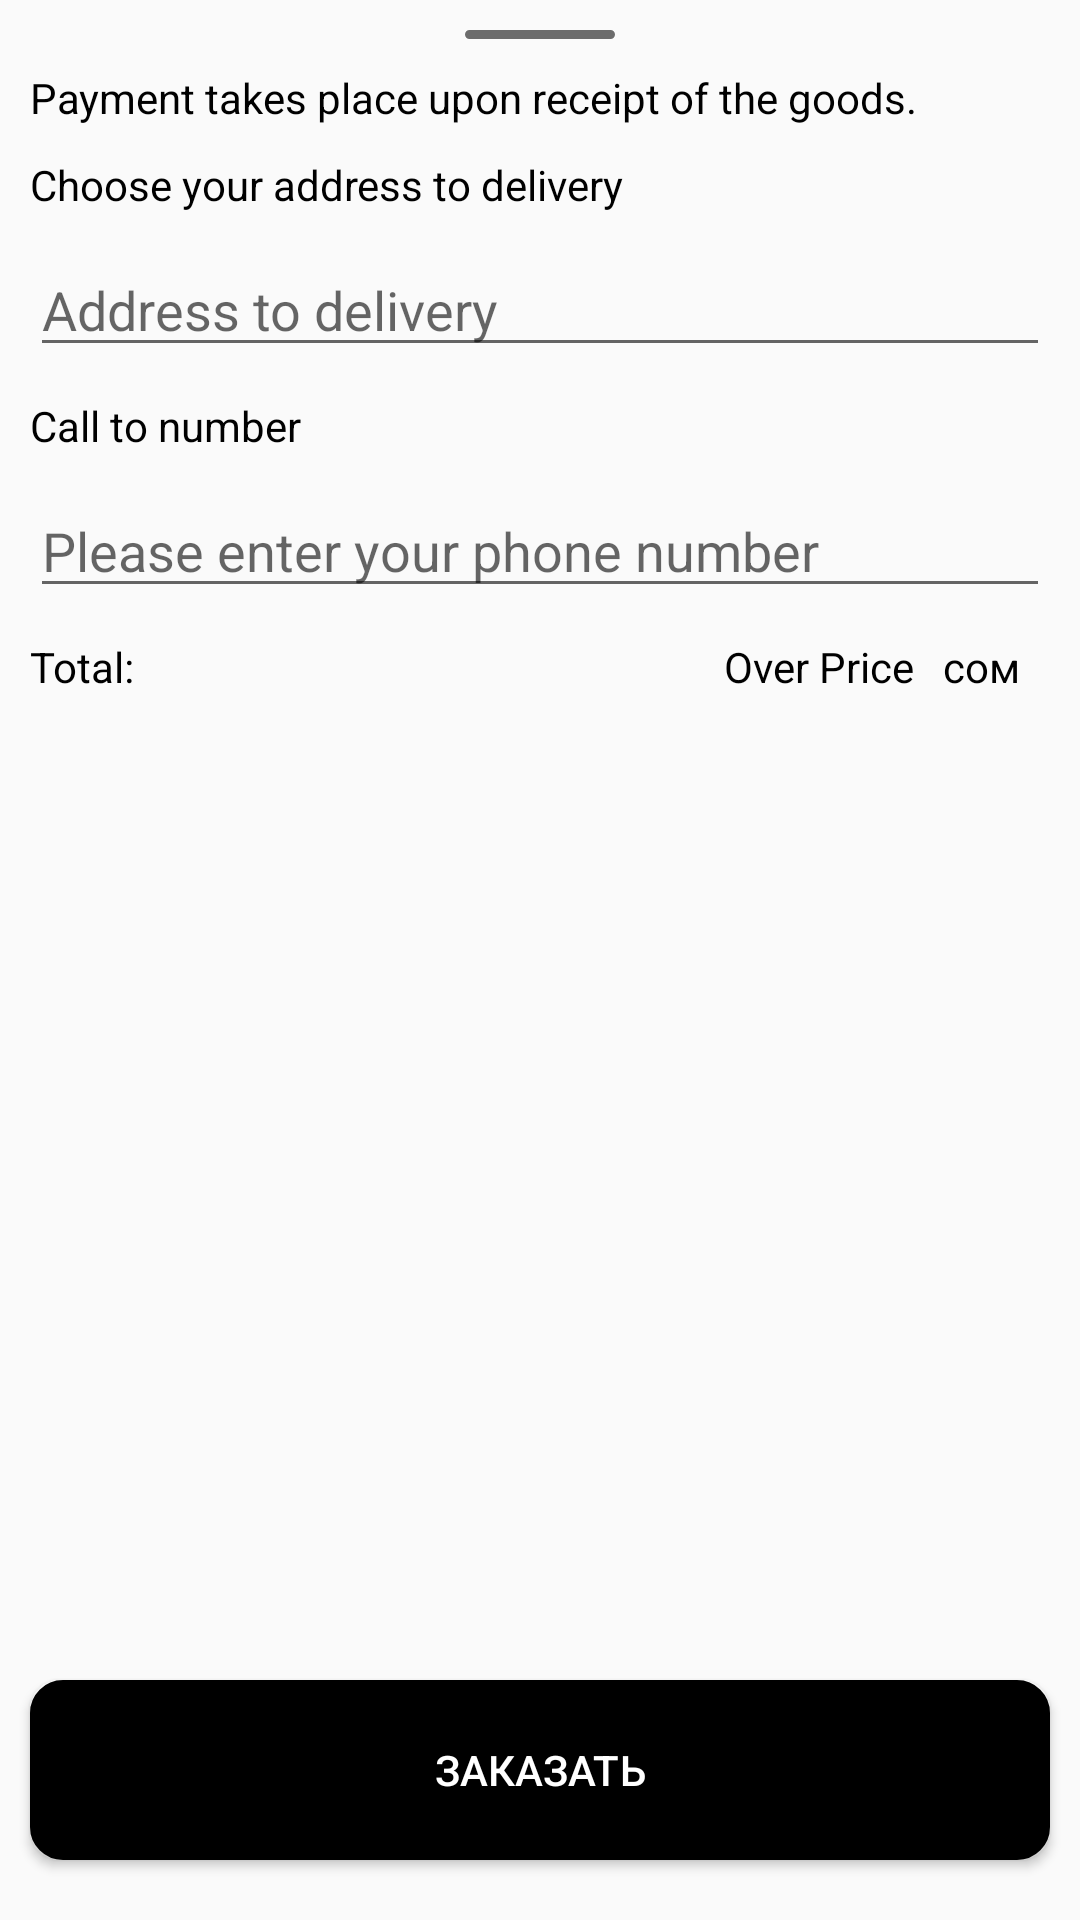

Produce the Android XML layout that renders to this screen, including the resource entries it uses.
<!-- AndroidManifest.xml: application theme AppTheme -->
<!-- res/layout/fragment_order.xml -->
<?xml version="1.0" encoding="utf-8"?>
<androidx.constraintlayout.widget.ConstraintLayout
    xmlns:android="http://schemas.android.com/apk/res/android"
    xmlns:app="http://schemas.android.com/apk/res-auto"
    android:layout_width="match_parent"
    android:layout_height="match_parent">

    <View
        android:id="@+id/view"
        android:layout_width="50dp"
        android:layout_height="3dp"
        android:layout_marginTop="10dp"
        android:background="@drawable/view_bg"
        app:layout_constraintBottom_toBottomOf="parent"
        app:layout_constraintEnd_toEndOf="parent"
        app:layout_constraintStart_toStartOf="parent"
        app:layout_constraintTop_toTopOf="parent"
        app:layout_constraintVertical_bias="0.0" />
    <TextView
        android:id="@+id/textView5"
        android:layout_width="0dp"
        android:layout_height="wrap_content"
        android:layout_marginTop="10dp"
        android:text="@string/choose_address_delivery"
        android:textColor="@color/color_black"
        app:layout_constraintBottom_toBottomOf="parent"
        app:layout_constraintEnd_toEndOf="@+id/textView9"
        app:layout_constraintHorizontal_bias="0.0"
        app:layout_constraintStart_toStartOf="@+id/textView9"
        app:layout_constraintTop_toBottomOf="@+id/textView9"
        app:layout_constraintVertical_bias="0.0" />

    <EditText
        android:id="@+id/edt_address"
        android:layout_width="0dp"
        android:layout_height="wrap_content"
        android:layout_marginTop="10dp"
        android:ems="10"
        android:hint="@string/address_dev"
        android:inputType="textPersonName"
        android:textColor="@color/color_black"
        app:layout_constraintBottom_toBottomOf="parent"
        app:layout_constraintEnd_toEndOf="@+id/textView5"
        app:layout_constraintStart_toStartOf="@+id/textView5"
        app:layout_constraintTop_toBottomOf="@+id/textView5"
        app:layout_constraintVertical_bias="0.0" />

    <TextView
        android:id="@+id/textView8"
        android:layout_width="0dp"
        android:layout_height="wrap_content"
        android:layout_marginTop="10dp"
        android:text="@string/call_to_nmber"
        android:textColor="@color/color_black"
        app:layout_constraintBottom_toBottomOf="parent"
        app:layout_constraintEnd_toEndOf="@+id/edt_address"
        app:layout_constraintStart_toStartOf="@+id/edt_address"
        app:layout_constraintTop_toBottomOf="@+id/edt_address"
        app:layout_constraintVertical_bias="0.0" />

    <EditText
        android:id="@+id/edt_phone"
        android:layout_width="0dp"
        android:layout_height="wrap_content"
        android:layout_marginTop="10dp"
        android:ems="10"
        android:hint="@string/create_a_new_login"
        android:inputType="textPersonName"
        android:textColor="@color/color_black"
        app:layout_constraintBottom_toBottomOf="parent"
        app:layout_constraintEnd_toEndOf="@+id/textView8"
        app:layout_constraintStart_toStartOf="@+id/textView8"
        app:layout_constraintTop_toBottomOf="@+id/textView8"
        app:layout_constraintVertical_bias="0.0" />

    <Button
        android:id="@+id/btn_order"
        android:layout_width="0dp"
        android:layout_height="60dp"
        android:layout_marginStart="10dp"
        android:layout_marginTop="10dp"
        android:layout_marginEnd="10dp"
        android:layout_marginBottom="20dp"
        android:background="@drawable/btn_add_bg"
        android:text="@string/btn_order"
        android:textColor="@color/white"
        app:layout_constraintBottom_toBottomOf="parent"
        app:layout_constraintEnd_toEndOf="parent"
        app:layout_constraintStart_toStartOf="parent"
        app:layout_constraintTop_toBottomOf="@+id/edt_phone"
        app:layout_constraintVertical_bias="1.0" />

    <TextView
        android:id="@+id/textView9"
        android:layout_width="0dp"
        android:layout_height="wrap_content"
        android:layout_marginStart="10dp"
        android:layout_marginTop="10dp"
        android:layout_marginEnd="10dp"
        android:text="@string/payment_takes_place_upon_receipt_of_the_goods"
        android:textColor="@color/color_black"
        app:layout_constraintBottom_toBottomOf="parent"
        app:layout_constraintEnd_toEndOf="parent"
        app:layout_constraintStart_toStartOf="parent"
        app:layout_constraintTop_toBottomOf="@+id/view"
        app:layout_constraintVertical_bias="0.0" />

    <LinearLayout
        android:id="@+id/linearLayout2"
        android:layout_width="0dp"
        android:layout_height="wrap_content"
        android:layout_marginTop="10dp"
        android:layout_marginBottom="10dp"
        android:orientation="horizontal"
        app:layout_constraintBottom_toTopOf="@+id/add_basket"
        app:layout_constraintEnd_toEndOf="@+id/edt_phone"
        app:layout_constraintStart_toStartOf="@+id/edt_phone"
        app:layout_constraintTop_toBottomOf="@+id/edt_phone"
        app:layout_constraintVertical_bias="0.0">

        <TextView
            android:id="@+id/textView3"
            android:layout_width="wrap_content"
            android:layout_height="wrap_content"
            android:text="@string/total"
            android:textColor="@color/color_black" />

        <TextView
            android:id="@+id/text_over_price_order"
            android:layout_width="0dp"
            android:layout_height="wrap_content"
            android:layout_marginEnd="5dp"
            android:layout_weight="1"
            android:text="@string/over_price"
            android:textAlignment="textEnd"
            android:textColor="@color/color_black" />

        <TextView
            android:id="@+id/textView6"
            android:layout_width="wrap_content"
            android:layout_height="wrap_content"
            android:layout_marginStart="5dp"
            android:layout_marginEnd="10dp"
            android:text="@string/currency"
            android:textColor="@color/color_black" />
    </LinearLayout>
</androidx.constraintlayout.widget.ConstraintLayout>
<!-- resources referenced by this layout -->
<resources>
  <color name="color_black">#000</color>
  <color name="white">#fff</color>
  <!-- drawable btn_add_bg (drawable) -->
  <?xml version="1.0" encoding="utf-8"?>
  <ripple
      xmlns:android="http://schemas.android.com/apk/res/android"
      xmlns:tools="http://schemas.android.com/tools"
      android:color="@color/rippleEffect"
      tools:targetApi="lollipop">
  
      <item>
          <shape android:shape="rectangle">
              <solid android:color="@color/colorPrimary"></solid>
              <stroke android:color="@color/colorPrimary" android:width="2dp"></stroke>
              <corners android:radius="10dp"></corners>
          </shape>
      </item>
  
  </ripple>
  <!-- drawable view_bg (drawable) -->
  <?xml version="1.0" encoding="utf-8"?>
  <ripple
      xmlns:android="http://schemas.android.com/apk/res/android"
      xmlns:tools="http://schemas.android.com/tools"
      android:color="@color/white"
      tools:targetApi="lollipop">
  
      <item>
          <shape android:shape="rectangle">
              <solid android:color="#6C6C6C"></solid>
              <stroke android:color="#6C6C6C"
                  android:width="2dp"></stroke>
              <corners android:radius="60dp"></corners>
          </shape>
      </item>
  
  </ripple>
  <string name="address_dev">Address to delivery</string>
  <string name="btn_order">Заказать</string>
  <string name="call_to_nmber">Call to number</string>
  <string name="choose_address_delivery">"Choose your address to delivery "</string>
  <string name="create_a_new_login">Please enter your phone number</string>
  <string name="currency">сом</string>
  <string name="over_price">Over Price</string>
  <string name="payment_takes_place_upon_receipt_of_the_goods">Payment takes place upon receipt of the goods.</string>
  <string name="total">Total:</string>
  <style name="AppTheme" parent="Theme.AppCompat.Light.DarkActionBar">
          
          <item name="colorPrimary">@color/colorPrimary</item>
          <item name="colorPrimaryDark">@color/colorPrimaryDark</item>
          <item name="colorAccent">@color/colorAccent</item>
      </style>
  <color name="rippleEffect">#C2C2C2</color>
  <color name="colorPrimary">#000000</color>
  <color name="colorPrimaryDark">#202020</color>
  <color name="colorAccent">#00B8D4</color>
</resources>
